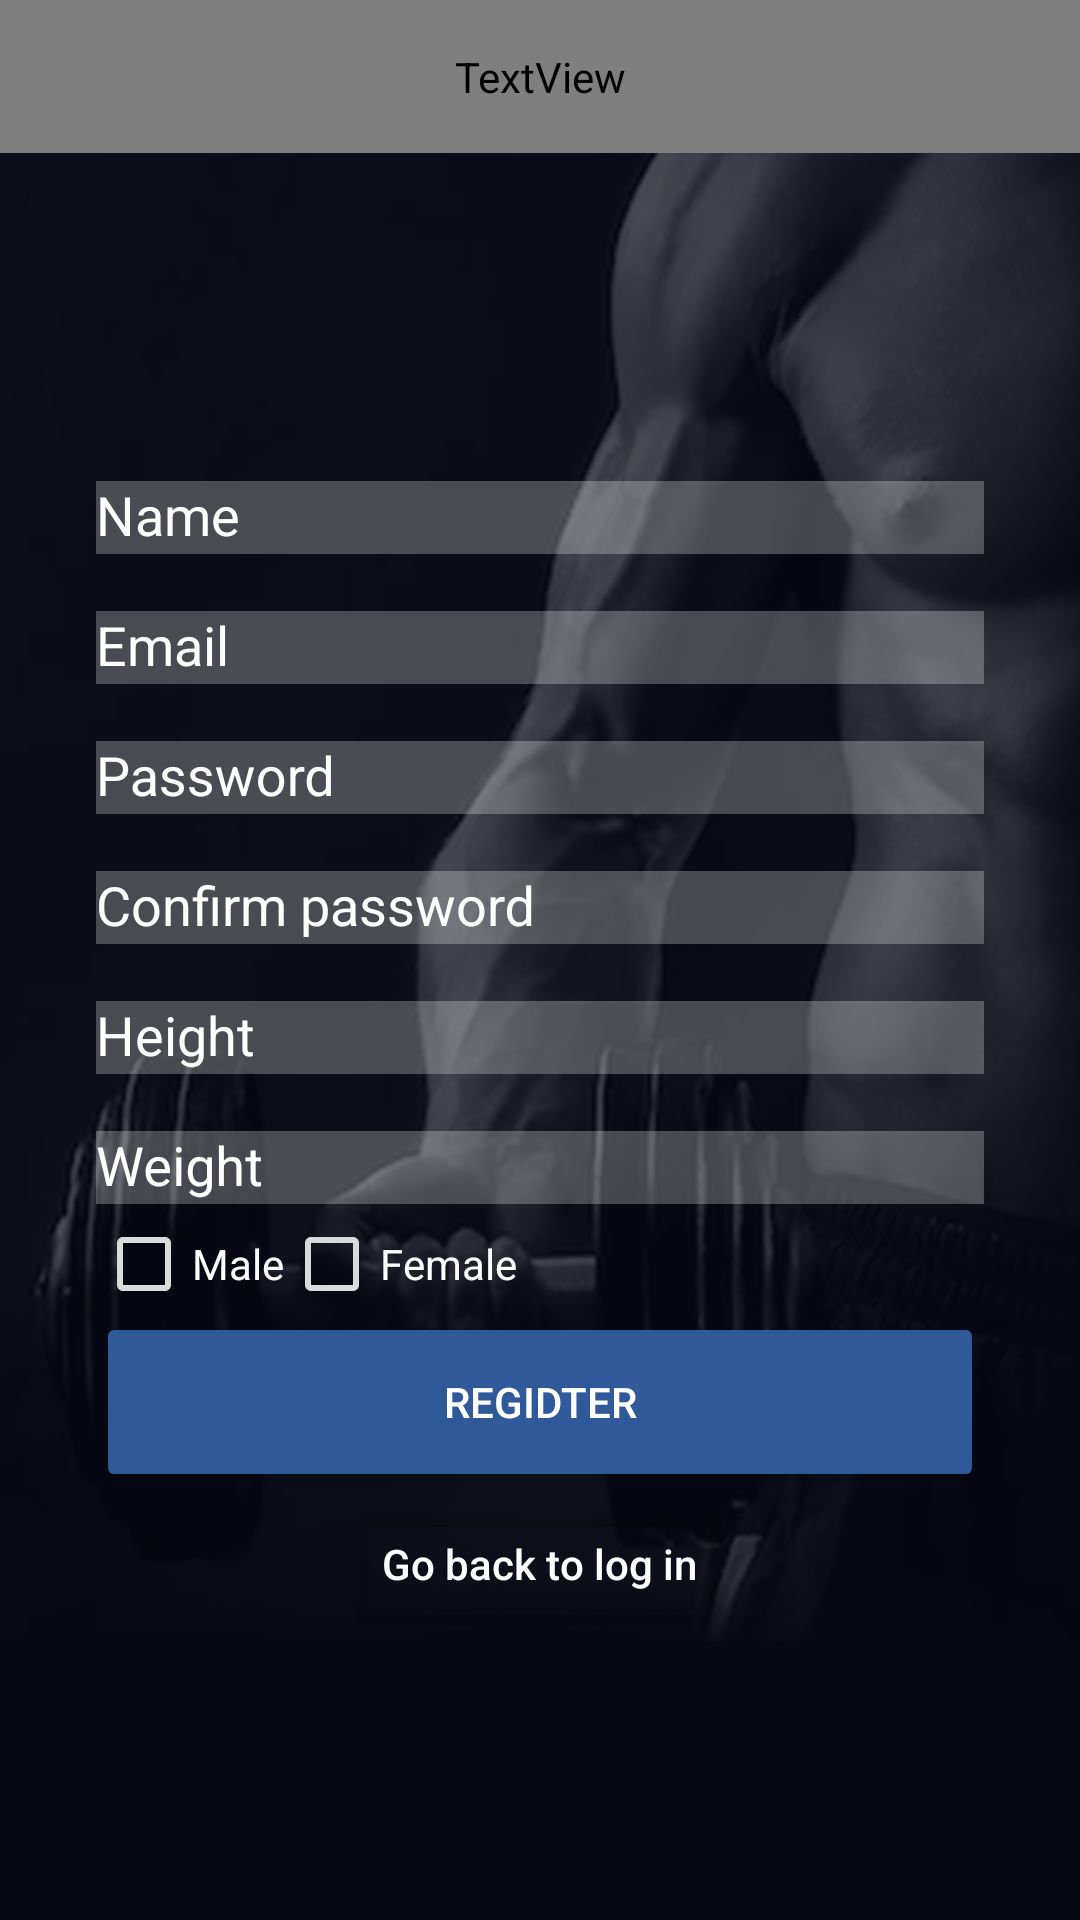

Reconstruct the res/layout file that produces this screen, plus the resources it refers to.
<!-- AndroidManifest.xml: application theme Theme.Design.NoActionBar -->
<!-- res/layout/activity_register.xml -->
<?xml version="1.0" encoding="utf-8"?>
<RelativeLayout
    xmlns:android="http://schemas.android.com/apk/res/android"
    xmlns:app="http://schemas.android.com/apk/res-auto"
    xmlns:tools="http://schemas.android.com/tools"
    android:layout_width="match_parent"
    android:layout_height="match_parent"
    tools:context=".Activities.Activity_Register"
    android:background="@drawable/bg_png"
    >

    <LinearLayout
        android:layout_width="match_parent"
        android:layout_height="match_parent"
        android:orientation="vertical"

        >

        <TextView
            android:layout_width="match_parent"
            android:layout_height="wrap_content"
            android:gravity="center"
            android:padding="16dp"
            android:text="Register"
            android:textColor="@color/white"
            android:textSize="50sp"
            android:fontFamily="@font/impact"
            />

        <LinearLayout
            android:layout_width="match_parent"
            android:layout_height="match_parent"
            android:orientation="vertical"
            android:padding="32dp"
            android:gravity="center"
            >

            <com.google.android.material.textfield.TextInputLayout
                android:layout_width="match_parent"
                android:layout_height="wrap_content"
                android:hint="Name"
                android:paddingTop="4dp"
                android:paddingBottom="4dp"
                android:textColorHint="@color/white">

                <com.google.android.material.textfield.TextInputEditText
                    android:id="@+id/input_name"
                    android:layout_width="match_parent"
                    android:layout_height="wrap_content"
                    android:background="@color/transparent_grey" />
            </com.google.android.material.textfield.TextInputLayout>

            <com.google.android.material.textfield.TextInputLayout
                android:layout_width="match_parent"
                android:layout_height="wrap_content"
                android:hint="Email"
                android:paddingTop="4dp"
                android:paddingBottom="4dp"
                android:textColorHint="@color/white">

                <com.google.android.material.textfield.TextInputEditText
                    android:id="@+id/input_email"
                    android:layout_width="match_parent"
                    android:layout_height="wrap_content"
                    android:background="@color/transparent_grey" />
            </com.google.android.material.textfield.TextInputLayout>

            <com.google.android.material.textfield.TextInputLayout
                android:layout_width="match_parent"
                android:layout_height="wrap_content"
                android:hint="Password"
                android:paddingTop="4dp"
                android:paddingBottom="4dp"
                android:textColorHint="@color/white">

                <com.google.android.material.textfield.TextInputEditText
                    android:id="@+id/input_password"
                    android:layout_width="match_parent"
                    android:layout_height="wrap_content"
                    android:background="@color/transparent_grey" />
            </com.google.android.material.textfield.TextInputLayout>

            <com.google.android.material.textfield.TextInputLayout
                android:layout_width="match_parent"
                android:layout_height="wrap_content"
                android:hint="Confirm password"
                android:paddingTop="4dp"
                android:paddingBottom="4dp"
                android:textColorHint="@color/white">

                <com.google.android.material.textfield.TextInputEditText
                    android:id="@+id/input_confirm"
                    android:layout_width="match_parent"
                    android:layout_height="wrap_content"
                    android:background="@color/transparent_grey" />
            </com.google.android.material.textfield.TextInputLayout>

            <com.google.android.material.textfield.TextInputLayout
                android:layout_width="match_parent"
                android:layout_height="wrap_content"
                android:hint="Height"
                android:paddingTop="4dp"
                android:paddingBottom="4dp"
                android:textColorHint="@color/white">

                <com.google.android.material.textfield.TextInputEditText
                    android:id="@+id/input_height"
                    android:layout_width="match_parent"
                    android:layout_height="wrap_content"
                    android:background="@color/transparent_grey" />
            </com.google.android.material.textfield.TextInputLayout>

            <com.google.android.material.textfield.TextInputLayout
                android:layout_width="match_parent"
                android:layout_height="wrap_content"
                android:hint="Weight"
                android:paddingTop="4dp"
                android:paddingBottom="4dp"
                android:textColorHint="@color/white">

                <com.google.android.material.textfield.TextInputEditText
                    android:id="@+id/input_weight"
                    android:layout_width="match_parent"
                    android:layout_height="wrap_content"
                    android:background="@color/transparent_grey" />
            </com.google.android.material.textfield.TextInputLayout>
            <LinearLayout
                android:layout_width="match_parent"
                android:layout_height="wrap_content"
                android:orientation="horizontal"
                >
                <CheckBox
                    android:id="@+id/checkbox_male"
                    android:layout_width="wrap_content"
                    android:layout_height="wrap_content"
                    android:text="Male"
                    android:textColor="@color/white"
                    android:buttonTint="@color/light_grey"
                    />
                <CheckBox
                    android:id="@+id/checkbox_female"
                    android:layout_width="wrap_content"
                    android:layout_height="wrap_content"
                    android:text="Female"
                    android:textColor="@color/white"
                    android:buttonTint="@color/light_grey"
                    />
            </LinearLayout>

            <Button
                android:id="@+id/btn_register"
                android:layout_width="match_parent"
                android:layout_height="60dp"
                android:backgroundTint="@color/facebook_blue"
                android:text="Regidter" />
            <Button
                android:id="@+id/btn_go_back_to_log_in"
                android:layout_width="wrap_content"
                android:layout_height="wrap_content"
                android:text="Go back to log in"
                android:textAllCaps="false"
                android:backgroundTint="@color/transparent"
                />

        </LinearLayout>

    </LinearLayout>

</RelativeLayout>
<!-- resources referenced by this layout -->
<resources>
  <color name="facebook_blue">#305999</color>
  <color name="light_grey">#dadada</color>
  <color name="transparent">#00FF0000</color>
  <color name="transparent_grey">#41FFFFFF</color>
  <color name="white">#FFFFFFFF</color>
  <!-- drawable bg_png: png bitmap (drawable-v24, 204673 bytes) -->
</resources>
